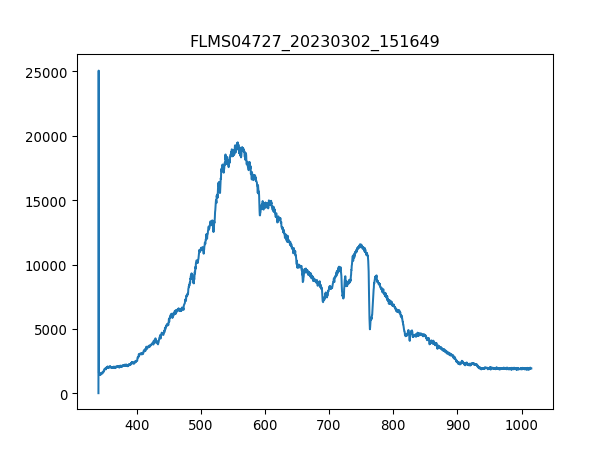

Values plotted in this chart, from the file beside it:
3.403020900000000211e+02, 1.638374999999999915e+01
3.406731879873454432e+02, 2.506245642857142957e+04
3.410442561190431547e+02, 1.603266964285714266e+03
3.414152943795855890e+02, 1.486240178571428487e+03
3.417863027534650087e+02, 1.558796785714285761e+03
3.421572812251738469e+02, 1.488580714285714294e+03
3.425282297792044233e+02, 1.493261785714285679e+03
3.428991484000489436e+02, 1.507305000000000064e+03
3.432700370722000116e+02, 1.523688750000000027e+03
3.436408957801497763e+02, 1.551775178571428569e+03
3.440117245083906141e+02, 1.418364642857142826e+03
3.443825232414149013e+02, 1.490921250000000100e+03
3.447532919637149575e+02, 1.511986071428571449e+03
3.451240306597831591e+02, 1.533050892857142799e+03
3.454947393141118823e+02, 1.603266964285714266e+03
3.458654179111932763e+02, 1.533050892857142799e+03
3.462360664355199447e+02, 1.577521071428571531e+03
3.466066848715840365e+02, 1.593904821428571495e+03
3.469772732038780418e+02, 1.607948035714285652e+03
3.473478314168941665e+02, 1.657099285714285770e+03
3.477183594951248438e+02, 1.645396607142857192e+03
3.480888574230623931e+02, 1.626672321428571422e+03
3.484593251851991340e+02, 1.689866785714285697e+03
3.488297627660274429e+02, 1.753061249999999973e+03
3.492001701500396962e+02, 1.849023214285714175e+03
3.495705473217281565e+02, 1.837320535714285825e+03
3.499408942655852570e+02, 1.827958392857142826e+03
3.503112109661031468e+02, 1.879450178571428523e+03
3.506814974077744296e+02, 1.849023214285714175e+03
3.510517535750913680e+02, 1.940304107142857220e+03
3.514219794525462248e+02, 1.853704285714285788e+03
3.517921750246313763e+02, 1.952006785714285797e+03
3.521623402758392558e+02, 1.949666249999999991e+03
3.525324751906620122e+02, 1.949666249999999991e+03
3.529025797535921924e+02, 1.989455357142857110e+03
3.532726539491219455e+02, 1.933282500000000027e+03
3.536426977617438752e+02, 1.935623035714285606e+03
3.540127111759500735e+02, 2.054990357142857192e+03
3.543826941762330307e+02, 2.101801071428571504e+03
3.547526467470850093e+02, 2.010520178571428460e+03
3.551225688729983858e+02, 1.982433749999999918e+03
3.554924605384655933e+02, 1.959028392857142762e+03
3.558623217279787809e+02, 2.033925535714285616e+03
3.562321524260304386e+02, 2.057330892857142771e+03
3.566019526171129428e+02, 1.977752678571428532e+03
3.569717222857184993e+02, 1.949666249999999991e+03
3.573414614163394276e+02, 1.989455357142857110e+03
3.577111699934682747e+02, 2.050309285714285579e+03
3.580808480015972464e+02, 2.047968750000000000e+03
3.584504954252187190e+02, 2.036266071428571422e+03
3.588201122488250689e+02, 2.069033571428571577e+03
3.591896984569085021e+02, 1.907536607142857065e+03
3.595592540339615653e+02, 1.956687857142857183e+03
3.599287789644763507e+02, 2.057330892857142771e+03
3.602982732329454620e+02, 2.001158035714285688e+03
3.606677368238611052e+02, 2.036266071428571422e+03
3.610371697217156566e+02, 1.982433749999999918e+03
3.614065719110013788e+02, 1.966049999999999955e+03
3.617759433762107619e+02, 2.005839107142857074e+03
3.621452841018360118e+02, 2.076055178571428769e+03
3.625145940723696185e+02, 1.973071607142857147e+03
... 1,987 more rows
